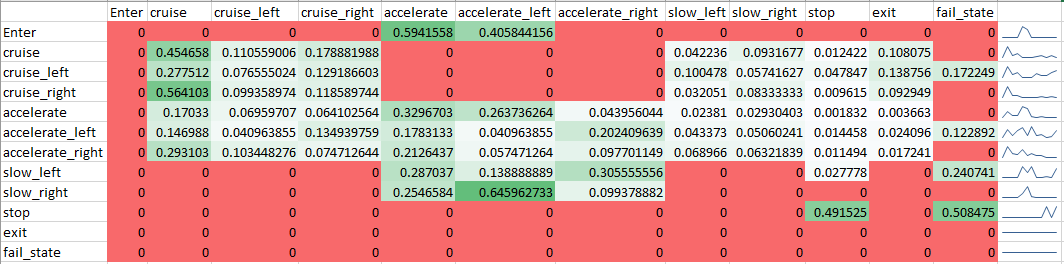

Values plotted in this chart, from the file beside it:
, Enter, cruise, cruise_left, cruise_right, accelerate, accelerate_left, accelerate_right, slow_left, slow_right, stop, exit, fail_state
Enter, 0, 0, 0, 0, 0.5942, 0.4058, 0, 0, 0, 0, 0, 0
cruise, 0, 0.4547, 0.1106, 0.1789, 0, 0, 0, 0.04224, 0.09317, 0.01242, 0.1081, 0
cruise_left, 0, 0.2775, 0.07656, 0.1292, 0, 0, 0, 0.1005, 0.05742, 0.04785, 0.1388, 0.1722
cruise_right, 0, 0.5641, 0.09936, 0.1186, 0, 0, 0, 0.03205, 0.08333, 0.009615, 0.09295, 0
accelerate, 0, 0.1703, 0.0696, 0.0641, 0.3297, 0.2637, 0.04396, 0.02381, 0.0293, 0.001832, 0.003663, 0
accelerate_left, 0, 0.147, 0.04096, 0.1349, 0.1783, 0.04096, 0.2024, 0.04337, 0.0506, 0.01446, 0.0241, 0.1229
accelerate_right, 0, 0.2931, 0.1034, 0.07471, 0.2126, 0.05747, 0.0977, 0.06897, 0.06322, 0.01149, 0.01724, 0
slow_left, 0, 0, 0, 0, 0.287, 0.1389, 0.3056, 0, 0, 0.02778, 0, 0.2407
slow_right, 0, 0, 0, 0, 0.2547, 0.646, 0.09938, 0, 0, 0, 0, 0
stop, 0, 0, 0, 0, 0, 0, 0, 0, 0, 0.4915, 0, 0.5085
exit, 0, 0, 0, 0, 0, 0, 0, 0, 0, 0, 0, 0
fail_state, 0, 0, 0, 0, 0, 0, 0, 0, 0, 0, 0, 0
